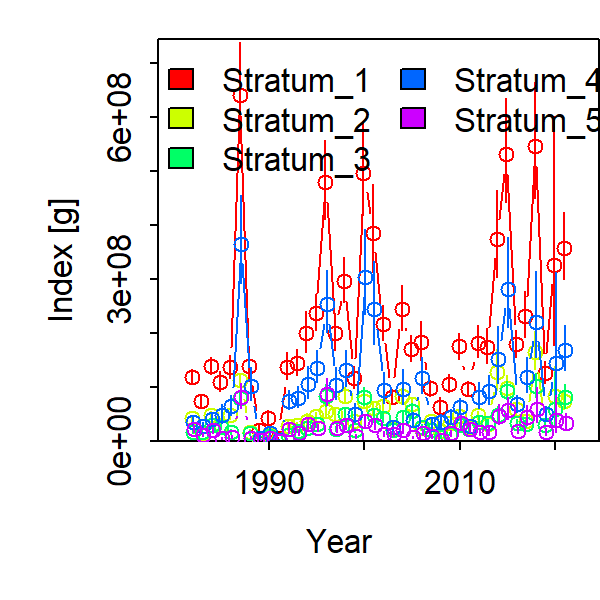

Values plotted in this chart, from the file beside it:
Category, Time, Stratum, Units, Estimate, Std. Error for Estimate, Std. Error for ln(Estimate)
1, 1982, Stratum_1, [g], 118273442, 10508889, 0.1164
1, 1983, Stratum_1, [g], 73361850, 7388487, 0.1321
1, 1984, Stratum_1, [g], 138652978, 12427463, 0.1162
1, 1985, Stratum_1, [g], 109076908, 14084701, 0.1696
1, 1986, Stratum_1, [g], 137195797, 16457011, 0.1541
1, 1987, Stratum_1, [g], 640541463, 70210811, 0.1428
1, 1988, Stratum_1, [g], 139533519, 24986119, 0.2345
1, 1989, Stratum_1, [g], 21080048, 5417896, 0.3796
1, 1990, Stratum_1, [g], 43134001, 8616016, 0.2895
1, 1991, Stratum_1, [g], 4948317, 1386956, 0.418
1, 1992, Stratum_1, [g], 137271329, 18301393, 0.1842
1, 1993, Stratum_1, [g], 144383493, 17655062, 0.1631
1, 1994, Stratum_1, [g], 199734530, 27497784, 0.1889
1, 1995, Stratum_1, [g], 236797038, 25009643, 0.1395
1, 1996, Stratum_1, [g], 479378505, 53407168, 0.1523
1, 1997, Stratum_1, [g], 199878906, 25456054, 0.173
1, 1998, Stratum_1, [g], 295752666, 31063813, 0.1416
1, 1999, Stratum_1, [g], 116888773, 15445051, 0.1799
1, 2000, Stratum_1, [g], 496476388, 63067661, 0.171
1, 2001, Stratum_1, [g], 385641397, 58903619, 0.2109
1, 2002, Stratum_1, [g], 217298418, 24818493, 0.1506
1, 2003, Stratum_1, [g], 81892042, 10286893, 0.1717
1, 2004, Stratum_1, [g], 244150096, 30009631, 0.1687
1, 2005, Stratum_1, [g], 170438100, 18845261, 0.1451
1, 2006, Stratum_1, [g], 182543525, 27970634, 0.1989
1, 2007, Stratum_1, [g], 97832785, 10783457, 0.1484
1, 2008, Stratum_1, [g], 63710553, 11253783, 0.2401
1, 2009, Stratum_1, [g], 105599345, 12434423, 0.1572
1, 2010, Stratum_1, [g], 175133183, 17816570, 0.1376
1, 2011, Stratum_1, [g], 96809524, 10553645, 0.1467
1, 2012, Stratum_1, [g], 182167274, 21643609, 0.1611
1, 2013, Stratum_1, [g], 174049038, 22861887, 0.1814
1, 2014, Stratum_1, [g], 375000018, 56265356, 0.2128
1, 2015, Stratum_1, [g], 530714513, 69209129, 0.1803
1, 2016, Stratum_1, [g], 179337435, 18872686, 0.1414
1, 2017, Stratum_1, [g], 231791153, 30402256, 0.1821
1, 2018, Stratum_1, [g], 546718731, 75505061, 0.1962
1, 2019, Stratum_1, [g], 126117338, 14615910, 0.16
1, 2020, Stratum_1, [g], 326810292, 127966713, 0.6102
1, 2021, Stratum_1, [g], 357223209, 44575693, 0.1728
1, 1982, Stratum_2, [g], 42209280, 4788333, 0.1431
1, 1983, Stratum_2, [g], 15736268, 1983850, 0.165
1, 1984, Stratum_2, [g], 47881403, 5576603, 0.147
1, 1985, Stratum_2, [g], 30064981, 3142824, 0.1294
1, 1986, Stratum_2, [g], 48063050, 5682130, 0.1489
1, 1987, Stratum_2, [g], 113369695, 9417453, 0.1003
1, 1988, Stratum_2, [g], 17284288, 2863514, 0.2283
1, 1989, Stratum_2, [g], 5750561, 2056237, 0.5461
1, 1990, Stratum_2, [g], 13983651, 3048405, 0.3048
1, 1991, Stratum_2, [g], 2048151, 578729, 0.402
1, 1992, Stratum_2, [g], 28374212, 5966319, 0.2957
1, 1993, Stratum_2, [g], 29416446, 4462283, 0.1993
1, 1994, Stratum_2, [g], 37824917, 8328187, 0.3156
1, 1995, Stratum_2, [g], 45819050, 5281305, 0.1479
1, 1996, Stratum_2, [g], 55376860, 7413054, 0.1766
1, 1997, Stratum_2, [g], 49316958, 7169957, 0.1952
1, 1998, Stratum_2, [g], 84015688, 11633061, 0.183
1, 1999, Stratum_2, [g], 37672215, 5231103, 0.1843
1, 2000, Stratum_2, [g], 74629113, 8694744, 0.1511
1, 2001, Stratum_2, [g], 61787192, 7519401, 0.1581
... 140 more rows
